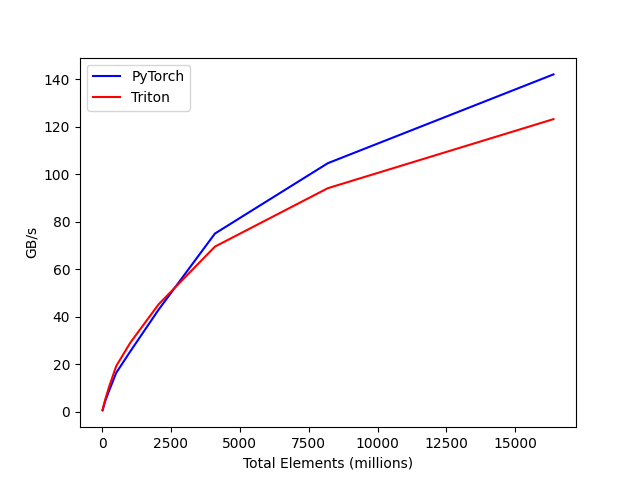

The table this chart was drawn from, first rows:
tot_elements, PyTorch, Triton
16, 0.4638, 0.7255
32, 0.8823, 1.519
64, 2.585, 2.796
128, 4.888, 5.631
256, 8.805, 10.51
512, 16.29, 19.14
1024, 25.34, 29.01
2048, 42.88, 45.13
4096, 75.01, 69.5
8192, 104.6, 94.12
16384, 142.1, 123.2
